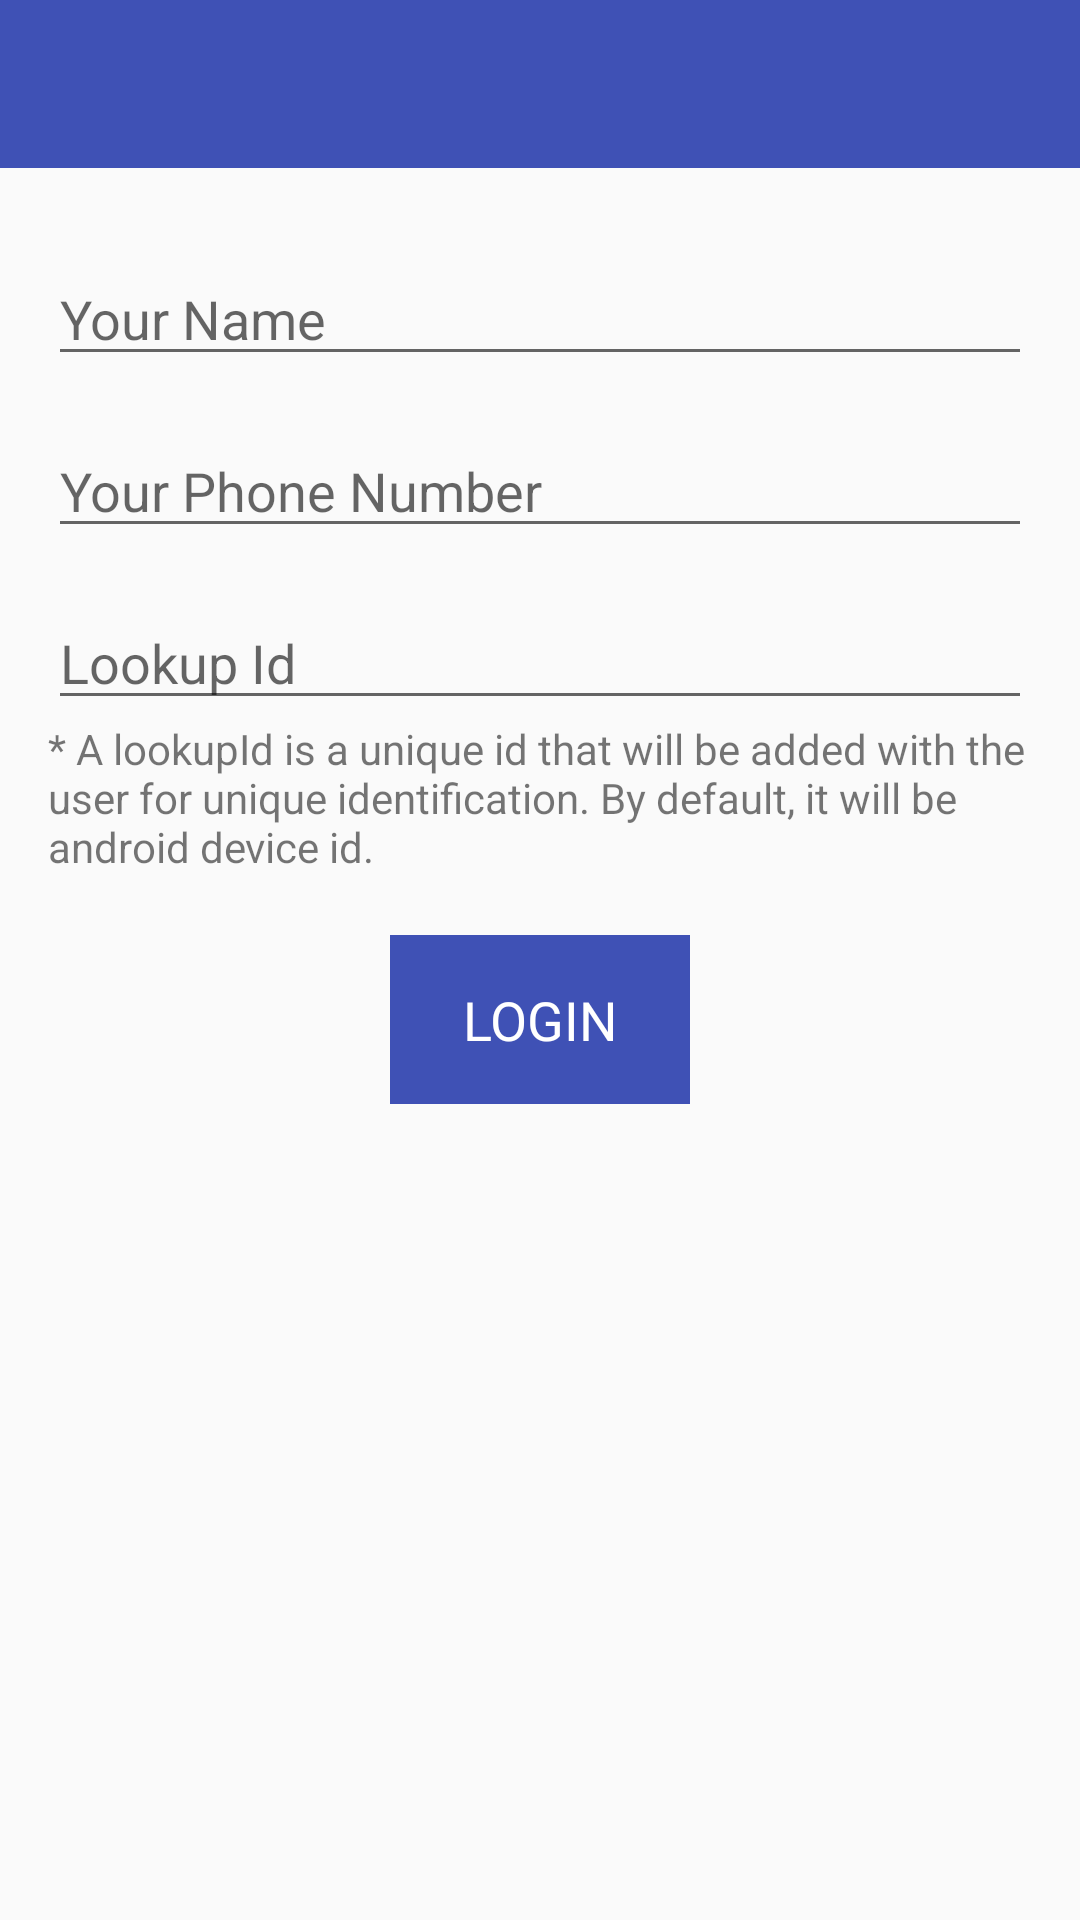

Android layout source for this screen:
<!-- AndroidManifest.xml: application theme AppTheme -->
<!-- res/layout/activity_login.xml -->
<?xml version="1.0" encoding="utf-8"?>
<LinearLayout xmlns:android="http://schemas.android.com/apk/res/android"
    xmlns:app="http://schemas.android.com/apk/res-auto"
    android:layout_width="match_parent"
    android:layout_height="match_parent"
    android:orientation="vertical">

    <android.support.design.widget.AppBarLayout
        android:id="@+id/app_bar_layout"
        android:layout_width="match_parent"
        android:layout_height="wrap_content"
        android:layout_gravity="top"
        android:theme="@style/AppTheme.AppBarOverlay">

        <android.support.v7.widget.Toolbar
            android:id="@+id/toolbar"
            android:layout_width="match_parent"
            android:layout_height="?attr/actionBarSize"
            android:background="?attr/colorPrimary"
            app:elevation="8dp"
            app:popupTheme="@style/AppTheme.PopupOverlay" />
    </android.support.design.widget.AppBarLayout>

    <LinearLayout
        android:layout_width="match_parent"
        android:layout_height="match_parent"
        android:orientation="vertical"
        android:paddingBottom="@dimen/margin_high"
        android:paddingLeft="@dimen/margin_high"
        android:paddingRight="@dimen/margin_high"
        android:paddingTop="@dimen/margin_high">

        <TextView
            android:layout_width="match_parent"
            android:layout_height="wrap_content"
            android:layout_marginBottom="@dimen/margin_xxxhigh"
            android:layout_marginTop="@dimen/margin_xxxhigh"
            android:gravity="center"
            android:text="@string/login_screen_header"
            android:textSize="@dimen/text_size_large"
            android:visibility="gone" />

        <EditText
            android:id="@+id/login_name"
            android:layout_width="match_parent"
            android:layout_height="wrap_content"
            android:layout_marginTop="@dimen/margin_medium"
            android:hint="@string/login_name_hint" />

        <EditText
            android:id="@+id/login_phone_number"
            android:layout_width="match_parent"
            android:layout_height="wrap_content"
            android:layout_marginTop="@dimen/margin_high"
            android:hint="@string/login_phone_number_hint"
            android:inputType="phone" />

        <EditText
            android:id="@+id/login_lookup_id"
            android:layout_width="match_parent"
            android:layout_height="wrap_content"
            android:layout_marginTop="@dimen/margin_high"
            android:hint="@string/login_lookup_id_hint" />

        <TextView
            android:layout_width="wrap_content"
            android:layout_height="wrap_content"
            android:text="@string/login_lookup_id_description"/>

        <FrameLayout
            android:id="@+id/login.driver_login_btn_layout"
            android:layout_width="wrap_content"
            android:layout_gravity="center"
            android:layout_marginTop="@dimen/margin_xhigh"
            android:layout_height="wrap_content">

            <LinearLayout
                android:id="@+id/login.driver_login_btn"
                android:layout_width="wrap_content"
                android:layout_height="match_parent"
                android:background="@color/colorPrimary"
                android:onClick="onLoginButtonClick"
                android:paddingTop="@dimen/padding_base"
                android:paddingBottom="@dimen/padding_base"
                android:orientation="vertical"
                android:paddingLeft="@dimen/padding_base"
                android:paddingRight="@dimen/padding_base">

                <TextView
                    android:layout_width="wrap_content"
                    android:layout_height="match_parent"
                    android:layout_marginBottom="@dimen/margin_base"
                    android:layout_marginLeft="@dimen/margin_high"
                    android:layout_marginRight="@dimen/margin_high"
                    android:layout_marginTop="@dimen/margin_base"
                    android:gravity="center"
                    android:text="@string/login_button_text"
                    android:textAllCaps="true"
                    android:textColor="@android:color/white"
                    android:textSize="@dimen/text_size_medium" />
            </LinearLayout>

            <LinearLayout
                android:id="@+id/login_btn_loader"
                android:layout_width="match_parent"
                android:layout_height="match_parent"
                android:layout_gravity="center"
                android:background="#55FFFFFF"
                android:clickable="true"
                android:padding="@dimen/padding_base"
                android:visibility="gone">

                <ProgressBar
                    style="?android:attr/progressBarStyle"
                    android:layout_width="match_parent"
                    android:layout_height="match_parent"
                    android:indeterminate="true"
                    android:progressTint="#FFFFFF" />
            </LinearLayout>
        </FrameLayout>
    </LinearLayout>
</LinearLayout>
<!-- resources referenced by this layout -->
<resources>
  <color name="colorPrimary">#3F51B5</color>
  <dimen name="margin_base">8dp</dimen>
  <dimen name="margin_high">16dp</dimen>
  <dimen name="margin_medium">12dp</dimen>
  <dimen name="margin_xhigh">20dp</dimen>
  <dimen name="margin_xxxhigh">28dp</dimen>
  <dimen name="padding_base">8dp</dimen>
  <dimen name="text_size_large">20sp</dimen>
  <dimen name="text_size_medium">18sp</dimen>
  <string name="login_button_text">Login</string>
  <string name="login_lookup_id_description">* A lookupId is a unique id that will be added with
          the user for unique identification. By default, it will be android device id.</string>
  <string name="login_lookup_id_hint">Lookup Id</string>
  <string name="login_name_hint">Your Name</string>
  <string name="login_phone_number_hint">Your Phone Number</string>
  <string name="login_screen_header">Enter your username and password \nto login.</string>
  <style name="AppTheme.AppBarOverlay" parent="ThemeOverlay.AppCompat.ActionBar">
          <item name="android:background">@color/colorPrimary</item>
          <item name="colorControlNormal">@color/colorAccent</item>
          <item name="android:textColorPrimary">@android:color/white</item>
          <item name="titleTextColor">@android:color/white</item>
      </style>
  <style name="AppTheme.PopupOverlay" parent="ThemeOverlay.AppCompat.Dark" />
  <style name="AppTheme" parent="Theme.AppCompat.Light.NoActionBar">
          
          <item name="colorPrimary">@color/colorPrimary</item>
          <item name="colorPrimaryDark">@color/colorPrimaryDark</item>
          <item name="colorAccent">@color/colorAccent</item>
      </style>
  <color name="colorAccent">#ffffff</color>
  <color name="colorPrimaryDark">#303F9F</color>
</resources>
